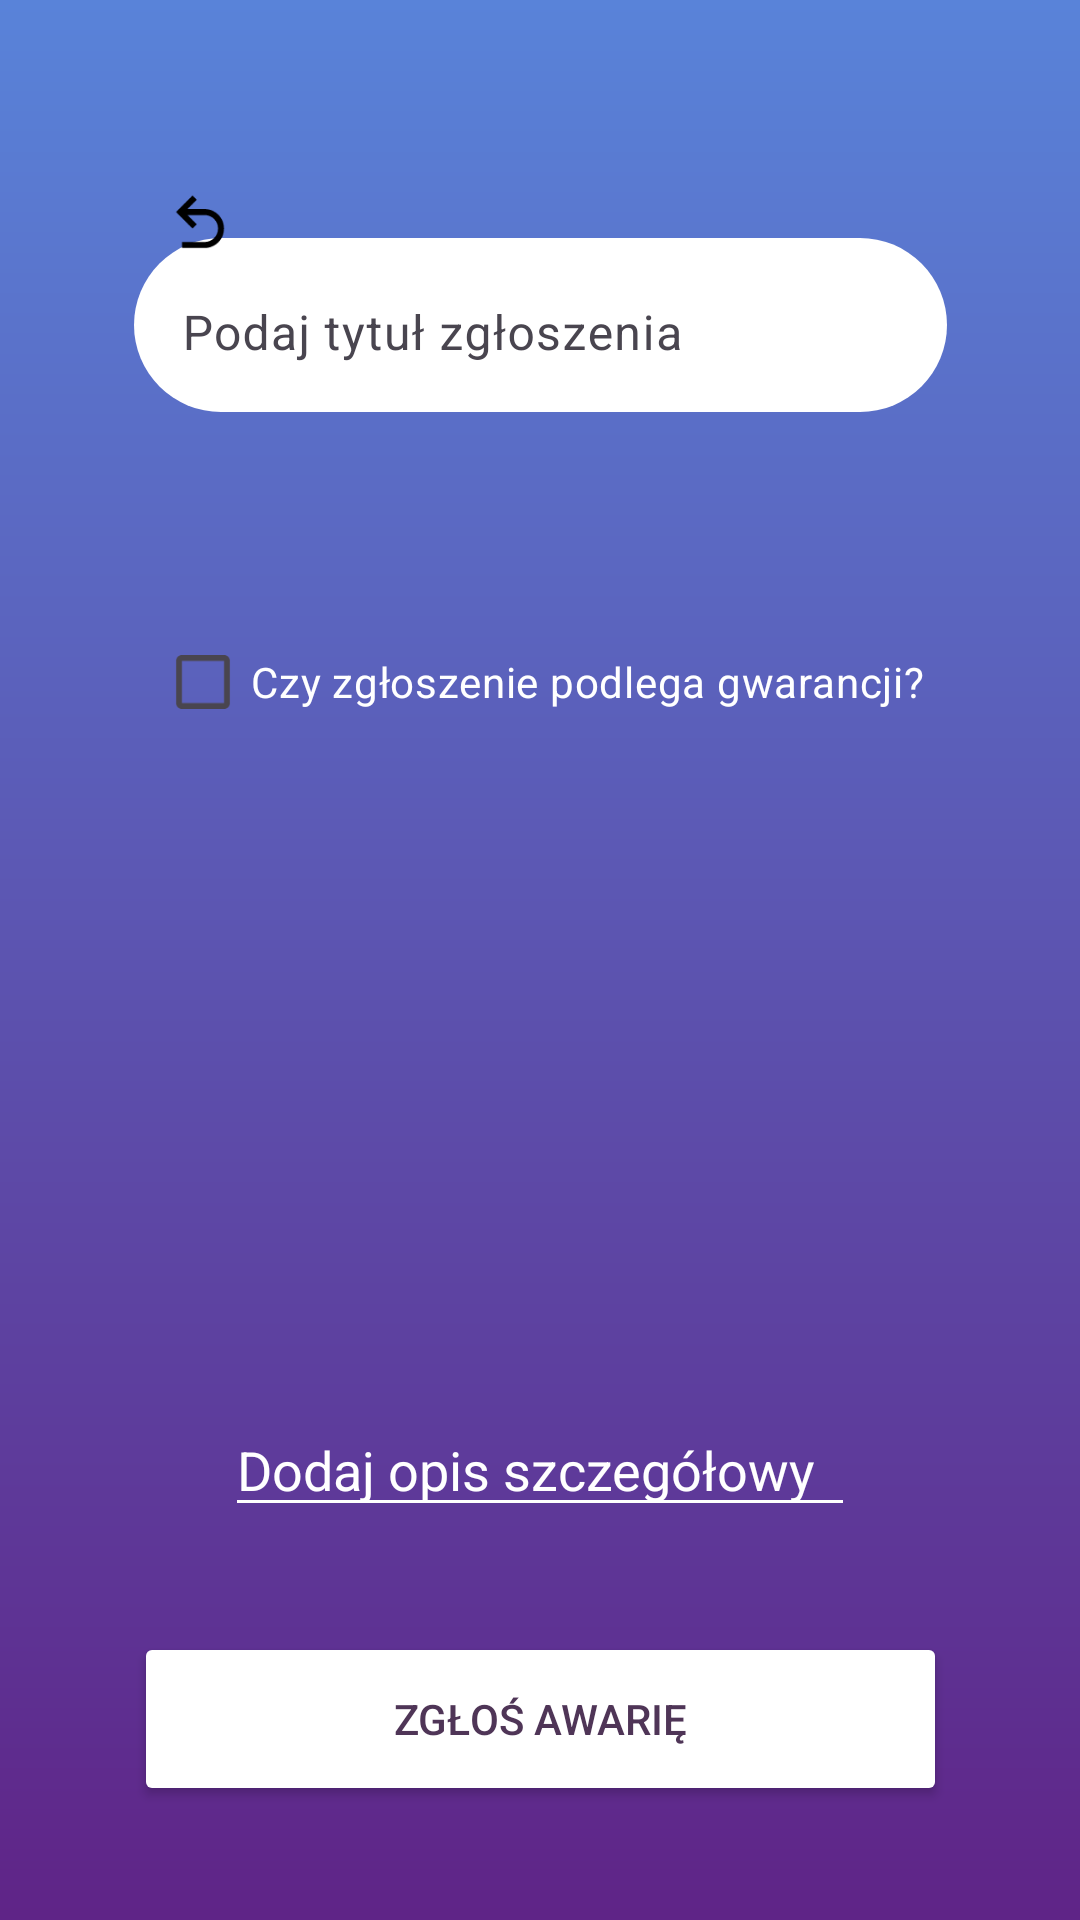

Android layout source for this screen:
<!-- AndroidManifest.xml: application theme Theme.PisulaKacperProjekt -->
<!-- res/layout/activity_add_report.xml -->
<?xml version="1.0" encoding="utf-8"?>
<androidx.constraintlayout.widget.ConstraintLayout xmlns:android="http://schemas.android.com/apk/res/android"
    xmlns:app="http://schemas.android.com/apk/res-auto"
    xmlns:tools="http://schemas.android.com/tools"
    android:layout_width="match_parent"
    android:layout_height="match_parent"
    android:background="@drawable/background_gradient"
    tools:context=".addReport">


    <TextView
        android:id="@+id/textView2"
        android:layout_width="wrap_content"
        android:layout_height="0dp"
        android:layout_marginTop="56dp"
        android:layout_marginBottom="531dp"
        android:paddingTop="15dp"
        android:scaleX="1.2"
        android:scaleY="1.1"
        android:text="@string/addReportText"
        android:textAllCaps="true"
        android:textColor="@color/white"
        android:textSize="16sp"
        android:textStyle="bold"
        app:layout_constraintBottom_toTopOf="@+id/addReportButton"
        app:layout_constraintEnd_toEndOf="parent"
        app:layout_constraintStart_toStartOf="parent"
        app:layout_constraintTop_toTopOf="parent"
        app:layout_constraintVertical_bias="0.5" />

    <com.google.android.material.textfield.TextInputLayout
        android:id="@+id/textInputLayout"
        android:layout_width="271dp"
        android:layout_height="58dp"
        android:background="@drawable/text_edit_field"
        app:boxStrokeWidth="0dp"
        app:boxStrokeWidthFocused="0dp"
        app:layout_constraintBottom_toTopOf="@+id/isWarranty"
        app:layout_constraintEnd_toEndOf="parent"
        app:layout_constraintHorizontal_bias="0.5"
        app:layout_constraintStart_toStartOf="parent"
        app:layout_constraintTop_toBottomOf="@+id/textView2"
        app:layout_constraintVertical_bias="0.5">

        <com.google.android.material.textfield.TextInputEditText
            android:id="@+id/reportTitle"
            android:layout_width="match_parent"
            android:layout_height="wrap_content"
            android:hint="@string/reportTitle" />
    </com.google.android.material.textfield.TextInputLayout>

    <CheckBox
        android:id="@+id/isWarranty"
        android:layout_width="wrap_content"
        android:layout_height="wrap_content"
        android:layout_marginBottom="150dp"
        android:backgroundTint="#00FFFFFF"
        android:buttonTint="@color/white"
        android:buttonTintMode="src_atop"
        android:text="@string/isWarrantyText"
        android:textColor="@color/white"
        app:layout_constraintBottom_toTopOf="@+id/reportDescription"
        app:layout_constraintEnd_toEndOf="parent"
        app:layout_constraintHorizontal_bias="0.5"
        app:layout_constraintStart_toStartOf="parent"
        app:layout_constraintTop_toBottomOf="@+id/textInputLayout"
        app:layout_constraintVertical_bias="0.5" />

    <EditText
        android:id="@+id/reportDescription"
        android:layout_width="wrap_content"
        android:layout_height="wrap_content"
        android:backgroundTint="@color/white"
        android:ems="10"
        android:gravity="start|top"
        android:hint="@string/reportDescriptionText"
        android:inputType="textMultiLine"
        android:textColor="@color/white"
        android:textColorHint="@color/white"
        app:layout_constraintBottom_toBottomOf="parent"
        app:layout_constraintEnd_toEndOf="parent"
        app:layout_constraintHorizontal_bias="0.5"
        app:layout_constraintStart_toStartOf="parent"
        app:layout_constraintTop_toTopOf="parent"
        app:layout_constraintVertical_bias="0.781" />

    <Button
        android:id="@+id/addReportButton"
        android:layout_width="271dp"
        android:layout_height="58dp"
        android:backgroundTint="@color/white"
        android:layout_marginBottom="38dp"
        android:text="@string/addReportBtnText"
        android:textColor="@color/contrastColorPurple"
        app:boxStrokeWidth="0dp"
        app:boxStrokeWidthFocused="0dp"
        app:layout_constraintBottom_toBottomOf="parent"
        app:layout_constraintEnd_toEndOf="parent"
        app:layout_constraintStart_toStartOf="parent"
        app:layout_constraintTop_toBottomOf="@+id/textView2" />

    <ImageButton
        android:id="@+id/backButton"
        android:layout_width="43dp"
        android:layout_height="41dp"
        android:layout_marginStart="45dp"
        android:layout_marginTop="54dp"
        android:background="#00FFFFFF"
        app:layout_constraintStart_toStartOf="parent"
        app:layout_constraintTop_toTopOf="parent"
        app:srcCompat="@drawable/back_icon" />

</androidx.constraintlayout.widget.ConstraintLayout>
<!-- resources referenced by this layout -->
<resources>
  <color name="contrastColorPurple">#4f3557</color>
  <color name="white">#FFFFFFFF</color>
  <!-- drawable back_icon (drawable) -->
  <?xml version="1.0" encoding="utf-8"?>
  
  <vector android:height="24dp"
      android:width="24dp"
      android:viewportWidth="24"
      android:viewportHeight="24"
      xmlns:android="http://schemas.android.com/apk/res/android">
      <path android:fillColor="#000000" android:pathData="M20 13.5C20 17.09 17.09 20 13.5 20H6V18H13.5C16 18 18 16 18 13.5S16 9 13.5 9H7.83L10.91 12.09L9.5 13.5L4 8L9.5 2.5L10.92 3.91L7.83 7H13.5C17.09 7 20 9.91 20 13.5Z"/>
  </vector>
  <!-- drawable background_gradient (drawable) -->
  <?xml version="1.0" encoding="utf-8"?>
  
  <shape
      xmlns:android="http://schemas.android.com/apk/res/android"
      android:shape="rectangle">
  
      <gradient
          android:type="linear"
          android:startColor="#5f2487"
          android:endColor="#5983d9"
          android:angle="90"
          />
  
  </shape>
  <!-- drawable text_edit_field (drawable) -->
  <?xml version="1.0" encoding="utf-8"?>
  
  <shape xmlns:android="http://schemas.android.com/apk/res/android">
      <solid android:color="@color/white"/>
      <corners android:radius="90dp"/>
  </shape>
  <string name="addReportBtnText">Zgłoś awarię</string>
  <string name="addReportText">Dodaj zgłoszenie</string>
  <string name="isWarrantyText">Czy zgłoszenie podlega gwarancji?</string>
  <string name="reportDescriptionText">Dodaj opis szczegółowy</string>
  <string name="reportTitle">Podaj tytuł zgłoszenia</string>
  <style name="Theme.PisulaKacperProjekt" parent="Base.Theme.PisulaKacperProjekt" />
  <style name="Base.Theme.PisulaKacperProjekt" parent="Theme.Material3.DayNight.NoActionBar">
          
          <item name="colorPrimary">@color/contrastColorBlue</item>
      </style>
  <color name="contrastColorBlue">#5983d9</color>
</resources>
